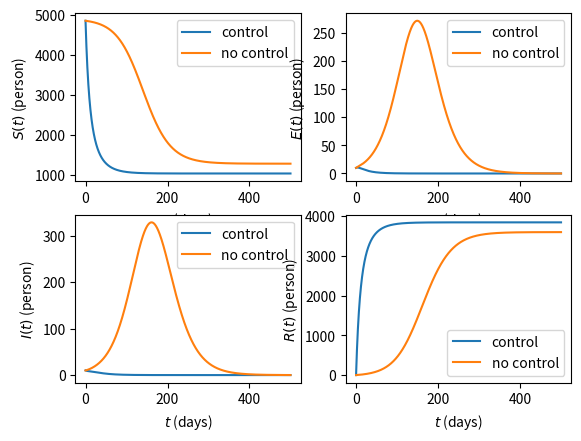

Generate this figure with matplotlib:
import numpy as np
import decimal
from matplotlib import pyplot

t = 500
n = 10**4
dt = t/n

A = 2900
B = 1500

beta = 0.29
mu = 0.16
sigma = 0.2

# no control
def nb(S, E, I, R):
    N = S + E + I + R
    x = [0, 0, 0, 0]
    x[0] = -beta * I * S / N # S
    x[1] = beta * I * S / N - sigma * E # E
    x[2] = sigma * E - mu * I # I
    x[3] = mu * I # R
    return x

x = [np.zeros(n), np.zeros(n), np.zeros(n), np.zeros(n)] # S E I R
x[0][0] = 4850 # S0
x[1][0] = 10 # E0
x[2][0] = 10 # I0
x[3][0] = 0 # R0

# RK4 forward
for i in range(1, n):
    S = (x[0][i] + x[0][i - 1])/2
    E = (x[1][i] + x[1][i - 1])/2
    I = (x[2][i] + x[2][i - 1])/2
    R = (x[3][i] + x[3][i - 1])/2

    # k1
    k1 = nb(S, E, I, R)
    k1_S = k1[0]
    k1_E = k1[1]
    k1_I = k1[2]
    k1_R = k1[3]

    # k2
    k2 = nb(S + k1_S * dt/2 , E + k1_E * dt/2 , I + k1_I * dt/2 , R + k1_R * dt/2)
    k2_S = k2[0]
    k2_E = k2[1]
    k2_I = k2[2]
    k2_R = k2[3]

    # k3
    k3 = nb(S + k2_S * dt/2 , E + k2_E * dt/2 , I + k2_I * dt/2 , R + k2_R * dt/2)
    k3_S = k3[0]
    k3_E = k3[1]
    k3_I = k3[2]
    k3_R = k3[3]

    # k4
    k4 = nb(S + k3_S * dt , E + k3_E * dt , I + k3_I * dt , R + k3_R * dt)
    k4_S = k4[0]
    k4_E = k4[1]
    k4_I = k4[2]
    k4_R = k4[3]

    x[0][i] = x[0][i - 1] + dt/6 * (k1_S + 2 * k2_S + 2 * k3_S + k4_S) # S
    x[1][i] = x[1][i - 1] + dt/6 * (k1_E + 2 * k2_E + 2 * k3_E + k4_E) # E
    x[2][i] = x[2][i - 1] + dt/6 * (k1_I + 2 * k2_I + 2 * k3_I + k4_I) # I
    x[3][i] = x[3][i - 1] + dt/6 * (k1_R + 2 * k2_R + 2 * k3_R + k4_R) # R

nS = x[0]
nE = x[1]
nI = x[2]
nR = x[3]

# control
def b(S, E, I, R, v, q):
    N = S + E + I + R
    x = [0, 0, 0, 0]
    x[0] = -beta * I * S / N - v * S # S
    x[1] = beta * I * S / N - sigma * E # E
    x[2] = sigma * E - mu * I - q * I # I
    x[3] = mu * I + q * I + v * S # R
    return x

def Hx(S, E, I, R, v, q, lS, lE, lI, lR):
    N = S + E + I + R
    x = [0, 0, 0, 0]
    x[0] = lS * (beta * I / N + v) - lE * beta * I / N - lR * v # lS
    x[1] = lE * sigma - lI * sigma # lE
    x[2] = -1 + lS * beta * S / N - lE * beta * S / N + lI * (mu + q) - lR * (mu + q) # lI
    x[3] = 0 # lR
    return x

u = [np.zeros(n), np.zeros(n)] # v q
omega = 0.5

for k in range(20):
    print('k =', k)
    x = [np.zeros(n), np.zeros(n), np.zeros(n), np.zeros(n)] # S E I R
    x[0][0] = 4850 # S0
    x[1][0] = 10 # E0
    x[2][0] = 10 # I0
    x[3][0] = 0 # R0

    l = [np.zeros(n), np.zeros(n), np.zeros(n), np.zeros(n)] # lS lE lI lR
    # terminal values
    l[0][n - 1] = 0 
    l[1][n - 1] = 0
    l[2][n - 1] = 0
    l[3][n - 1] = 0

    # RK4 forward
    for i in range(1, n):
        S = (x[0][i] + x[0][i - 1])/2
        E = (x[1][i] + x[1][i - 1])/2
        I = (x[2][i] + x[2][i - 1])/2
        R = (x[3][i] + x[3][i - 1])/2

        v = (u[0][i] + u[0][i - 1])/2
        q = (u[1][i] + u[1][i - 1])/2

        # k1
        k1 = b(S, E, I, R, v, q)
        k1_S = k1[0]
        k1_E = k1[1]
        k1_I = k1[2]
        k1_R = k1[3]

        # k2
        k2 = b(S + k1_S * dt/2 , E + k1_E * dt/2 , I + k1_I * dt/2 , R + k1_R * dt/2, v, q)
        k2_S = k2[0]
        k2_E = k2[1]
        k2_I = k2[2]
        k2_R = k2[3]

        # k3
        k3 = b(S + k2_S * dt/2 , E + k2_E * dt/2 , I + k2_I * dt/2 , R + k2_R * dt/2, v, q)
        k3_S = k3[0]
        k3_E = k3[1]
        k3_I = k3[2]
        k3_R = k3[3]

        # k4
        k4 = b(S + k3_S * dt , E + k3_E * dt , I + k3_I * dt, R + k3_R * dt, v, q)
        k4_S = k4[0]
        k4_E = k4[1]
        k4_I = k4[2]
        k4_R = k4[3]

        x[0][i] = x[0][i - 1] + dt/6 * (k1_S + 2 * k2_S + 2 * k3_S + k4_S) # S
        x[1][i] = x[1][i - 1] + dt/6 * (k1_E + 2 * k2_E + 2 * k3_E + k4_E) # E
        x[2][i] = x[2][i - 1] + dt/6 * (k1_I + 2 * k2_I + 2 * k3_I + k4_I) # I
        x[3][i] = x[3][i - 1] + dt/6 * (k1_R + 2 * k2_R + 2 * k3_R + k4_R) # R

    # RK4 backward
    for i in range(n - 1, 0, -1):
        S = (x[0][i] + x[0][i - 1])/2
        E = (x[1][i] + x[1][i - 1])/2
        I = (x[2][i] + x[2][i - 1])/2
        R = (x[3][i] + x[3][i - 1])/2

        v = (u[0][i] + u[0][i - 1])/2
        q = (u[1][i] + u[1][i - 1])/2

        lS = (l[0][i] + l[0][i - 1])/2
        lE = (l[1][i] + l[1][i - 1])/2
        lI = (l[2][i] + l[2][i - 1])/2
        lR = (l[3][i] + l[3][i - 1])/2

        # k1
        k1 = Hx(S, E, I, R, v, q, lS, lE, lI, lR)
        k1_lS = k1[0]
        k1_lE = k1[1]
        k1_lI = k1[2]
        k1_lR = k1[3]

        # k2
        k2 = Hx(S, E, I, R, v, q, lS - k1_lS * dt/2, lE - k1_lE * dt/2, lI - k1_lI * dt/2, lR - k1_lR * dt/2)
        k2_lS = k2[0]
        k2_lE = k2[1]
        k2_lI = k2[2]
        k2_lR = k2[3]

        # k3
        k3 = Hx(S, E, I, R, v, q, lS - k2_lS * dt/2, lE - k2_lE * dt/2, lI - k2_lI * dt/2, lR - k2_lR * dt/2)
        k3_lS = k3[0]
        k3_lE = k3[1]
        k3_lI = k3[2]
        k3_lR = k3[3]

        # k4
        k4 = Hx(S, E, I, R, v, q, lS - k3_lS * dt, lE - k3_lE * dt, lI - k3_lI * dt, lR - k3_lR * dt)
        k4_lS = k4[0]
        k4_lE = k4[1]
        k4_lI = k4[2]
        k4_lR = k4[3]

        l[0][i - 1] = l[0][i] - dt/6 * (k1_lS + 2 * k2_lS + 2 * k3_lS + k4_lS) # lS
        l[1][i - 1] = l[1][i] - dt/6 * (k1_lE + 2 * k2_lE + 2 * k3_lE + k4_lE) # lE
        l[2][i - 1] = l[2][i] - dt/6 * (k1_lI + 2 * k2_lI + 2 * k3_lI + k4_lI) # lI
        l[3][i - 1] = l[3][i] - dt/6 * (k1_lR + 2 * k2_lR + 2 * k3_lR + k4_lR) # lR
    
    # update v, q
    S = x[0]
    I = x[2]
    lS = l[0]
    lI = l[2]
    lR = l[3]

    u[0] = omega * u[0] + (1 - omega) * (lS * S - lR * S) / A # v
    u[1] = omega * u[1] + (1 - omega) * (lI * I - lR * I) / B # q

S = x[0]
E = x[1]
I = x[2]
R = x[3]

ts = np.linspace(0, t, n)

fig, axs = pyplot.subplots(2, 2)
axs[0, 0].plot(ts, S)
axs[0, 0].plot(ts, nS)
axs[0, 0].set(xlabel='$t$ (days)', ylabel='$S(t)$ (person)')
axs[0, 0].legend(('control', 'no control'))

axs[0, 1].plot(ts, E)
axs[0, 1].plot(ts, nE)
axs[0, 1].set(xlabel='$t$ (days)', ylabel='$E(t)$ (person)')
axs[0, 1].legend(('control', 'no control'))

axs[1, 0].plot(ts, I)
axs[1, 0].plot(ts, nI)
axs[1, 0].set(xlabel='$t$ (days)', ylabel='$I(t)$ (person)')
axs[1, 0].legend(('control', 'no control'))

axs[1, 1].plot(ts, R)
axs[1, 1].plot(ts, nR)
axs[1, 1].set(xlabel='$t$ (days)', ylabel='$R(t)$ (person)')
axs[1, 1].legend(('control', 'no control'))

pyplot.show()